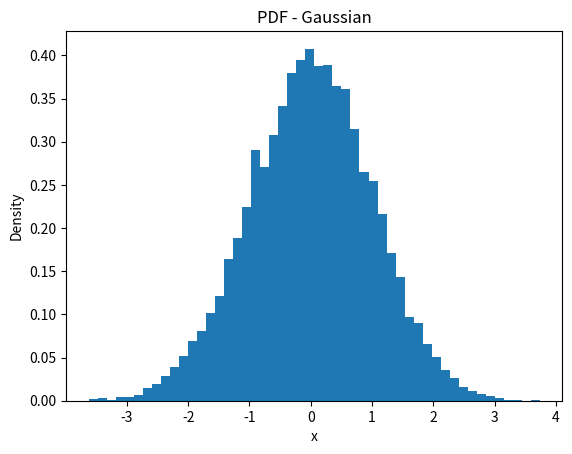

Source code (Python):
import numpy as np
import matplotlib.pyplot as plt

data = np.random.normal(0,1,10000)

plt.hist(data,bins=50,density=True)
plt.xlabel("x")
plt.ylabel("Density")
plt.title("PDF - Gaussian")
plt.show()
